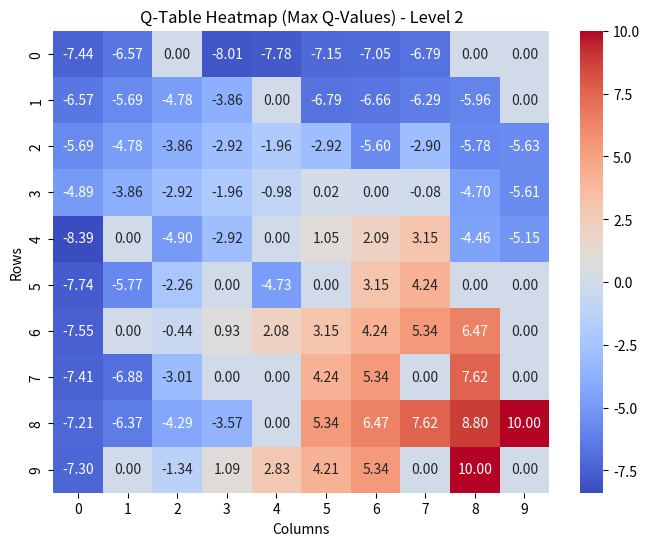
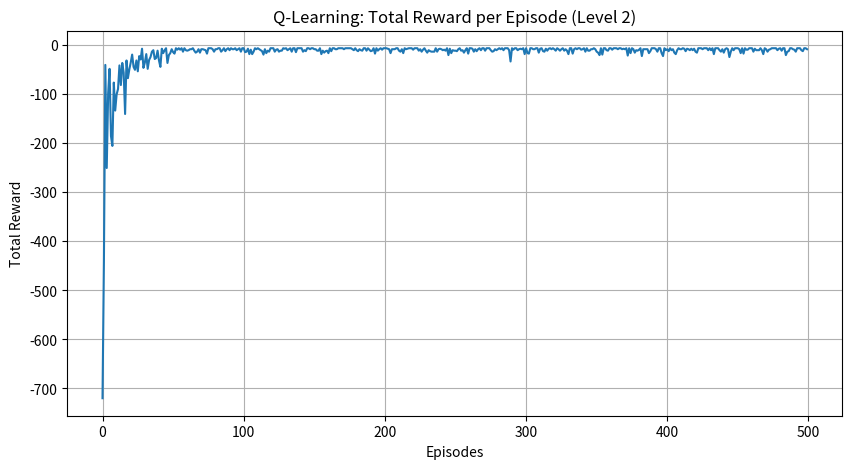
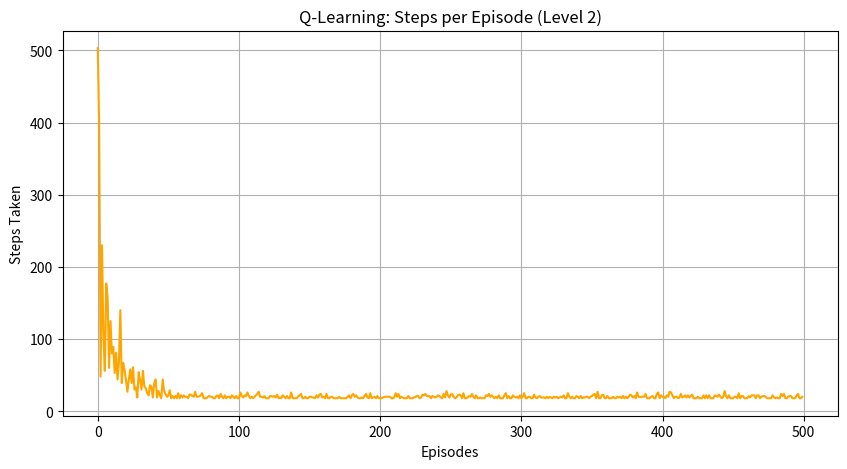
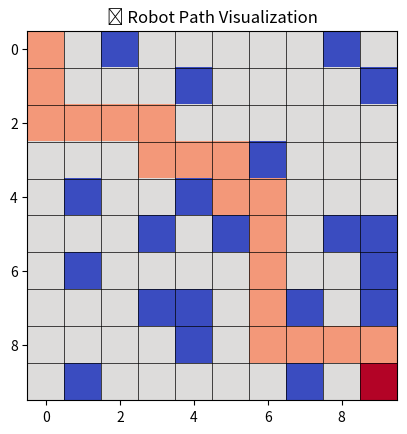

The matplotlib source for these figures, in order:
import numpy as np
import random
import matplotlib.pyplot as plt
import seaborn as sns
import time

# ----- GridWorld Environment with Increased Complexity ----- 
class GridWorld:
    def __init__(self, size=10, obstacles=None):
        self.size = size
        self.start = (0, 0)    # Fixed start position
        self.goal = (9, 9)     # Fixed goal position
        
        # Ensure obstacles don't block start/goal
        self.obstacles = obstacles if obstacles else []
        while len(self.obstacles) < 20:
            obs = (random.randint(0, size-1), random.randint(0, size-1))
            if obs != self.start and obs != self.goal and obs not in self.obstacles:
                self.obstacles.append(obs)

        self.actions = ['up', 'down', 'left', 'right']
        self.reset()

    def reset(self):
        self.state = self.start
        return self.state

    def is_done(self):
        return self.state == self.goal

    def step(self, action):
        row, col = self.state
        if action == 'up': row = max(0, row - 1)
        elif action == 'down': row = min(self.size - 1, row + 1)
        elif action == 'left': col = max(0, col - 1)
        elif action == 'right': col = min(self.size - 1, col + 1)

        new_state = (row, col)

        if new_state in self.obstacles:
            reward = -5
            new_state = self.state
        elif new_state == self.goal:
            reward = 10
        else:
            reward = -1

        self.state = new_state
        return new_state, reward, self.is_done()

# ----- Setup for Level 2 Q-learning ----- 
size = 10
episodes = 500
# Updated Hyperparameters for Level 3
#alpha = 0.3  # Learning rate
#gamma = 0.99  # Discount factor
#epsilon = 0.1  # Exploration rate

#alpha = 0.5  # Moderate learning rate
#gamma = 0.95  # High discount factor for future rewards
#epsilon = 0.15  # Balance exploration and exploitation

#alpha = 0.6  # Slightly higher learning rate
#gamma = 0.98  # Higher discount factor for future rewards
#epsilon = 0.1  # Lower exploration rate for better exploitation

alpha = 0.6  # Higher learning rate
gamma = 0.98  # Future reward consideration
epsilon = 0.1  # Exploration rate
# Try adjusting the obstacle penalty and goal reward
reward_for_goal = 30  # Increased reward for goal
penalty_for_obstacles = -3  # Reduced penalty for obstacles




q_table = np.zeros((size, size, len(['up', 'down', 'left', 'right'])))
action_map = {a: i for i, a in enumerate(['up', 'down', 'left', 'right'])}
index_map = {i: a for a, i in action_map.items()}

rewards_per_episode = []
steps_per_episode = []
successes = 0
start_time = time.time()

env = GridWorld(size=size)

# ----- Q-learning Training Loop ----- 
for ep in range(episodes):
    state = env.reset()
    total_reward = 0
    done = False
    steps = 0

    while not done:
        steps += 1
        row, col = state

        if random.random() < epsilon:
            action = random.choice(env.actions)
        else:
            action_index = np.argmax(q_table[row, col])
            action = index_map[action_index]

        next_state, reward, done = env.step(action)
        n_row, n_col = next_state

        old_value = q_table[row, col, action_map[action]]
        future = np.max(q_table[n_row, n_col])
        q_table[row, col, action_map[action]] += alpha * (reward + gamma * future - old_value)

        total_reward += reward
        state = next_state

    rewards_per_episode.append(total_reward)
    steps_per_episode.append(steps)
    if env.is_done():
        successes += 1

end_time = time.time()
training_time = end_time - start_time
success_rate = successes / episodes * 100

# ----- Visualizations ----- 
plt.figure(figsize=(8, 6))
sns.heatmap(np.max(q_table, axis=2), annot=True, cmap="coolwarm", cbar=True, fmt=".2f")
plt.title("Q-Table Heatmap (Max Q-Values) - Level 2")
plt.xlabel("Columns")
plt.ylabel("Rows")
plt.show()

plt.figure(figsize=(10, 5))
plt.plot(rewards_per_episode)
plt.xlabel("Episodes")
plt.ylabel("Total Reward")
plt.title("Q-Learning: Total Reward per Episode (Level 2)")
plt.grid(True)
plt.show()

plt.figure(figsize=(10, 5))
plt.plot(steps_per_episode, color='orange')
plt.xlabel("Episodes")
plt.ylabel("Steps Taken")
plt.title("Q-Learning: Steps per Episode (Level 2)")
plt.grid(True)
plt.show()


avg_steps = np.mean(steps_per_episode)
avg_reward = np.mean(rewards_per_episode)

print(f"✅ Success Rate: {success_rate:.2f}%")
print(f"⏱️ Training Time: {training_time:.2f} seconds")
print(f"📏 Avg Steps per Episode: {avg_steps:.2f}")
print(f"💰 Avg Reward per Episode: {avg_reward:.2f}")


# ----- Robot Path Visualization ----- 
def visualize_robot_path(delay=0.5):
    state = env.reset()
    path = [state]

    fig, ax = plt.subplots()

    for _ in range(50):  # Max 50 steps
        grid = np.zeros((env.size, env.size))

        for pos in path:
            grid[pos] = 0.5
        for obs in env.obstacles:
            grid[obs] = -1
        grid[env.goal] = 2
        grid[state] = 1

        ax.clear()
        ax.imshow(grid, cmap='coolwarm', interpolation='nearest')

        for x in range(env.size):
            ax.axhline(x - 0.5, color='black', linewidth=0.5)
            ax.axvline(x - 0.5, color='black', linewidth=0.5)

        plt.title("🤖 Robot Path Visualization")
        plt.pause(delay)

        if env.is_done():
            break

        row, col = state
        best_action_index = np.argmax(q_table[row, col])
        action = index_map[best_action_index]
        next_state, _, _ = env.step(action)
        state = next_state
        path.append(state)

    plt.show()

visualize_robot_path()
